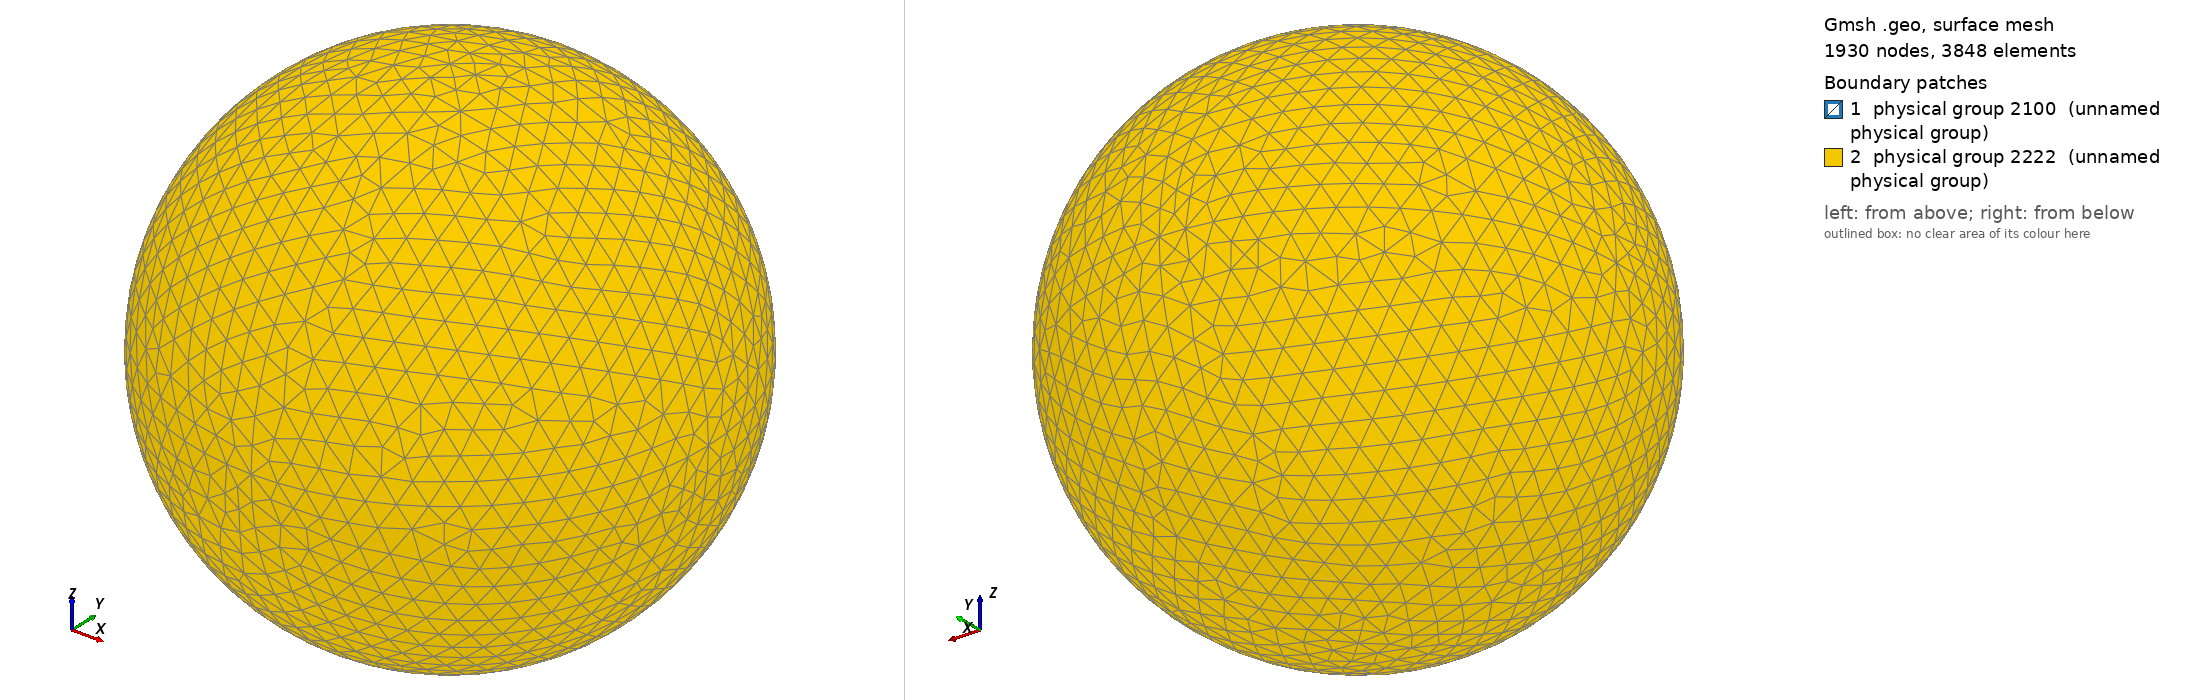

Gmsh geometry script, surface-meshed: 1930 nodes, 3848 surface elements. Boundary patches (legend numbers): 1 physical group 2100 (unnamed physical group), 2 physical group 2222 (unnamed physical group). Left view from above one corner, right view from below the opposite corner. Legend entries are the model's physical surfaces. The drawing asked Gmsh for element sizes between 1% and 20% of the model's largest extent; the script's own settings can give other sizes.

=== Sphere.geo (drawn) ===
// Gmsh project created on Fri Feb  1 12:17:44 2008

//Delete All;

RSphere = 1.;
lcSphere = .25;

RDom = 10;
lcDom = 1.;


Point(1) = {0,0,0,lcSphere};
Point(2) = {RSphere,0,0,lcSphere};
Point(3) = {0,RSphere,0,lcSphere};
Circle(1) = {2,1,3};
Point(4) = {-RSphere,0,0.0,lcSphere};
Point(5) = {0,-RSphere,0.0,lcSphere};
Circle(2) = {3,1,4};
Circle(3) = {4,1,5};
Circle(4) = {5,1,2};
Point(6) = {0,0,-RSphere,lcSphere};
Point(7) = {0,0,RSphere,lcSphere};
Circle(5) = {3,1,6};
Circle(6) = {6,1,5};
Circle(7) = {5,1,7};
Circle(8) = {7,1,3};
Circle(9) = {2,1,7};
Circle(10) = {7,1,4};
Circle(11) = {4,1,6};
Circle(12) = {6,1,2};
Line Loop(13) = {2,8,-10};
Ruled Surface(14) = {13};
Line Loop(15) = {10,3,7};
Ruled Surface(16) = {15};
Line Loop(17) = {-8,-9,1};
Ruled Surface(18) = {17};
Line Loop(19) = {-11,-2,5};
Ruled Surface(20) = {19};
Line Loop(21) = {-5,-12,-1};
Ruled Surface(22) = {21};
Line Loop(23) = {-3,11,6};
Ruled Surface(24) = {23};
Line Loop(25) = {-7,4,9};
Ruled Surface(26) = {25};
Line Loop(27) = {-4,12,-6};
Ruled Surface(28) = {27};
Surface Loop(29) = {28,26,16,14,20,24,22,18};

Point(101) = {0,0,0,lcDom};
Point(102) = {RDom,0,0,lcDom};
Point(103) = {0,RDom,0,lcDom};
Circle(101) = {102,101,103};
Point(104) = {-RDom,0,0.0,lcDom};
Point(105) = {0,-RDom,0.0,lcDom};
Circle(102) = {103,101,104};
Circle(103) = {104,101,105};
Circle(104) = {105,101,102};
Point(106) = {0,0,-RDom,lcDom};
Point(107) = {0,0,RDom,lcDom};
Circle(105) = {103,101,106};
Circle(106) = {106,101,105};
Circle(107) = {105,101,107};
Circle(108) = {107,101,103};
Circle(109) = {102,101,107};
Circle(110) = {107,101,104};
Circle(111) = {104,101,106};
Circle(112) = {106,101,102};
Line Loop(113) = {102,108,-110};
Ruled Surface(114) = {113};
Line Loop(115) = {110,103,107};
Ruled Surface(116) = {115};
Line Loop(117) = {-108,-109,101};
Ruled Surface(118) = {117};
Line Loop(119) = {-111,-102,105};
Ruled Surface(120) = {119};
Line Loop(121) = {-105,-112,-101};
Ruled Surface(122) = {121};
Line Loop(123) = {-103,111,106};
Ruled Surface(124) = {123};
Line Loop(125) = {-107,104,109};
Ruled Surface(126) = {125};
Line Loop(127) = {-104,112,-106};
Ruled Surface(128) = {127};
Surface Loop(129) = {128,126,116,114,120,124,122,118};

Volume(200) = {129,29};


// Wall ID = 2100
Physical Surface(2100) = {28,26,16,14,20,24,22,18};
// Farfield CBC ID = 2222
Physical Surface(2222) = {128,126,116,114,120,124,122,118};
// Interior ID = 1000
Physical Volume(1000) = {200};
